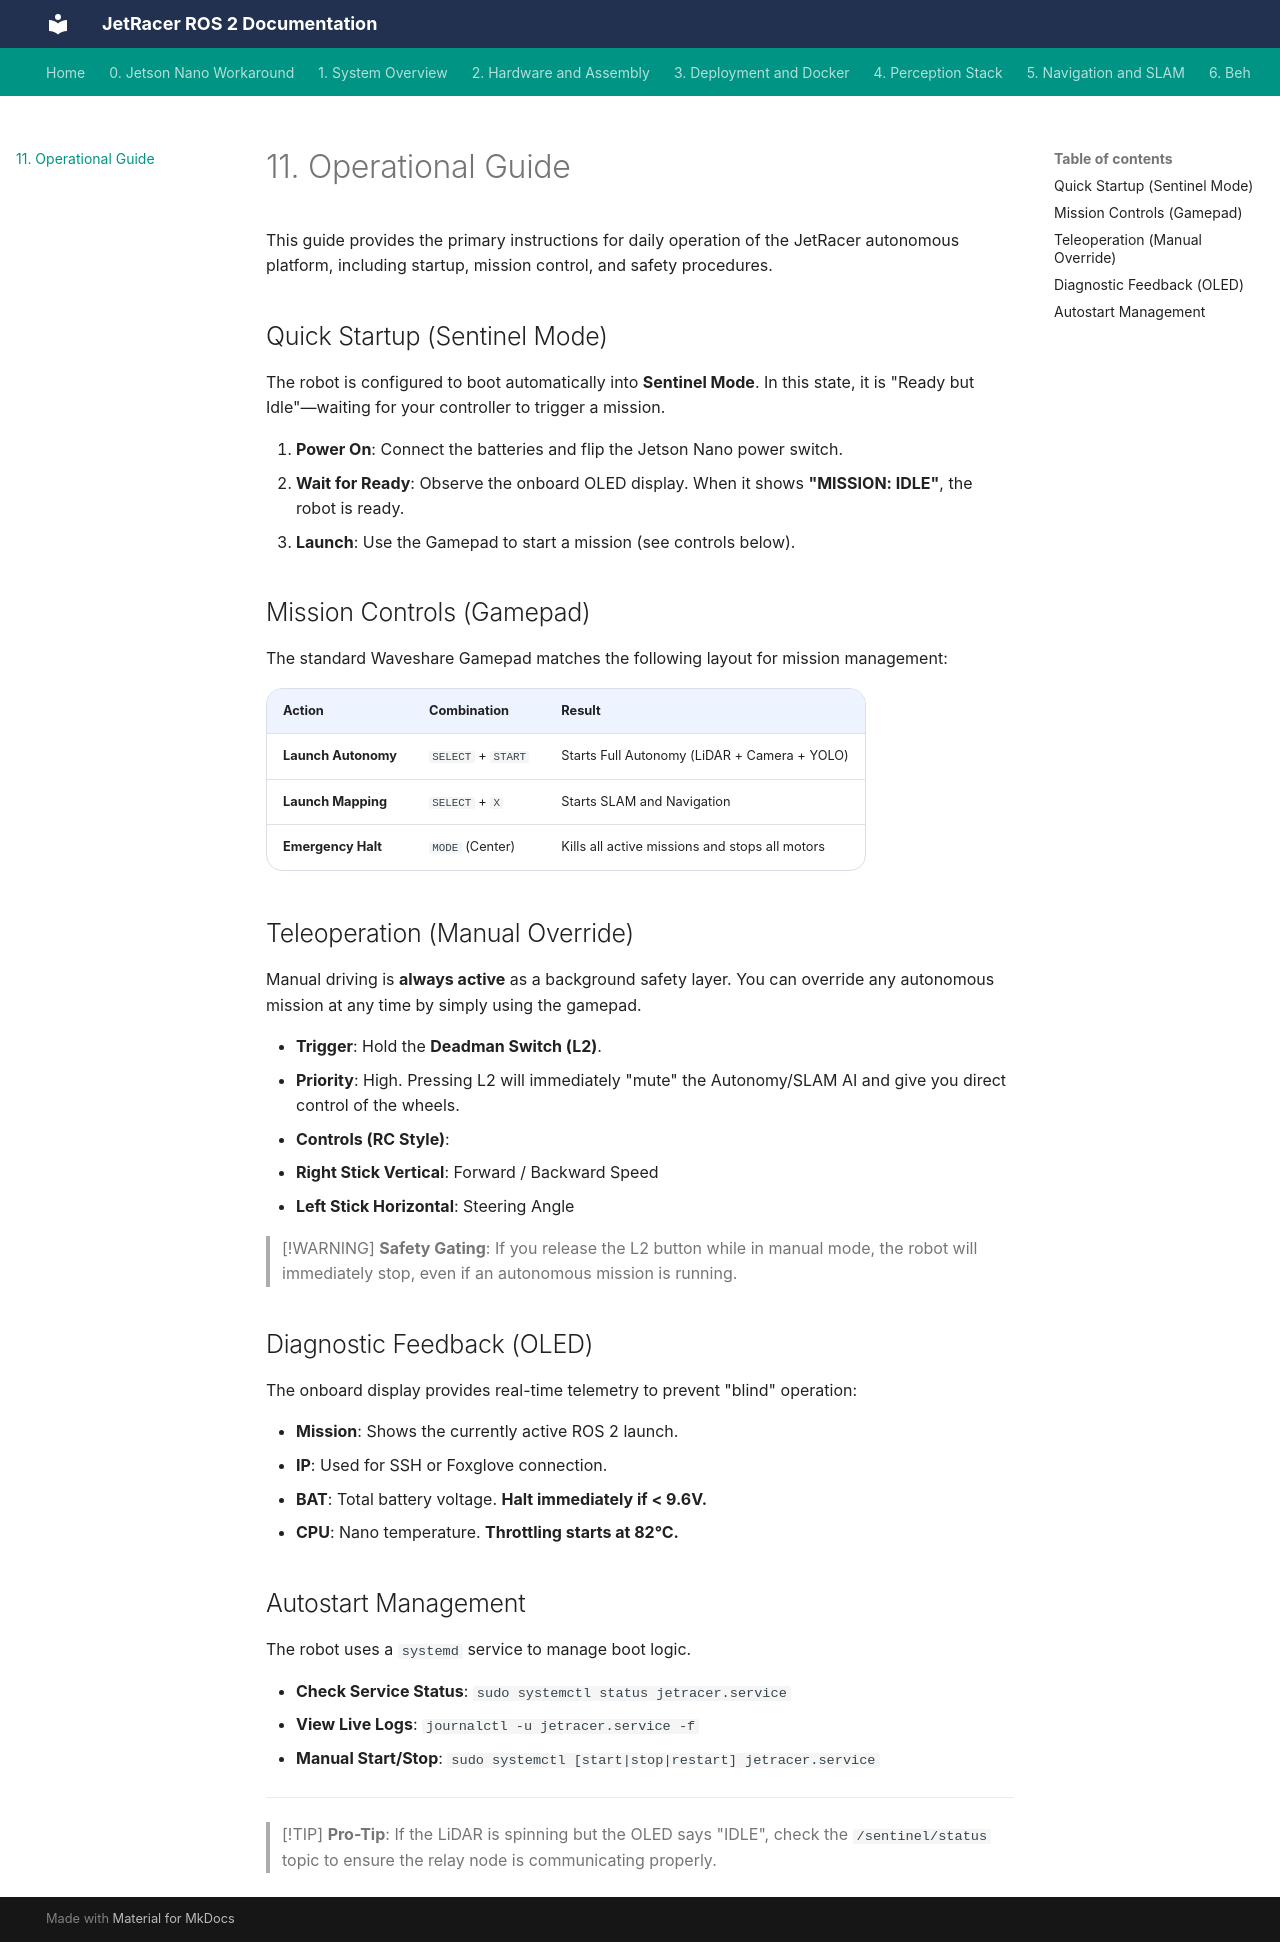

repository: CagriCatik/JetRacer · page: 11_Operational_Guide/index.html · generator: mkdocs

# 11. Operational Guide

This guide provides the primary instructions for daily operation of the JetRacer autonomous platform, including startup, mission control, and safety procedures.

## Quick Startup (Sentinel Mode)

The robot is configured to boot automatically into **Sentinel Mode**. In this state, it is "Ready but Idle"—waiting for your controller to trigger a mission.

1. **Power On**: Connect the batteries and flip the Jetson Nano power switch.
2. **Wait for Ready**: Observe the onboard OLED display. When it shows **"MISSION: IDLE"**, the robot is ready.
3. **Launch**: Use the Gamepad to start a mission (see controls below).

## Mission Controls (Gamepad)

The standard Waveshare Gamepad matches the following layout for mission management:

| Action | Combination | Result |
| :--- | :--- | :--- |
| **Launch Autonomy** | `SELECT` + `START` | Starts Full Autonomy (LiDAR + Camera + YOLO) |
| **Launch Mapping** | `SELECT` + `X` | Starts SLAM and Navigation |
| **Emergency Halt** | `MODE` (Center) | Kills all active missions and stops all motors |

## Teleoperation (Manual Override)

Manual driving is **always active** as a background safety layer. You can override any autonomous mission at any time by simply using the gamepad.

- **Trigger**: Hold the **Deadman Switch (L2)**.
- **Priority**: High. Pressing L2 will immediately "mute" the Autonomy/SLAM AI and give you direct control of the wheels.
- **Controls (RC Style)**:
  - **Right Stick Vertical**: Forward / Backward Speed
  - **Left Stick Horizontal**: Steering Angle

> [!WARNING]
> **Safety Gating**: If you release the L2 button while in manual mode, the robot will immediately stop, even if an autonomous mission is running.

## Diagnostic Feedback (OLED)

The onboard display provides real-time telemetry to prevent "blind" operation:

- **Mission**: Shows the currently active ROS 2 launch.
- **IP**: Used for SSH or Foxglove connection.
- **BAT**: Total battery voltage. **Halt immediately if < 9.6V.**
- **CPU**: Nano temperature. **Throttling starts at 82°C.**

## Autostart Management

The robot uses a `systemd` service to manage boot logic.

- **Check Service Status**: `sudo systemctl status jetracer.service`
- **View Live Logs**: `journalctl -u jetracer.service -f`
- **Manual Start/Stop**: `sudo systemctl [start|stop|restart] jetracer.service`

---
> [!TIP]
> **Pro-Tip**: If the LiDAR is spinning but the OLED says "IDLE", check the `/sentinel/status` topic to ensure the relay node is communicating properly.
